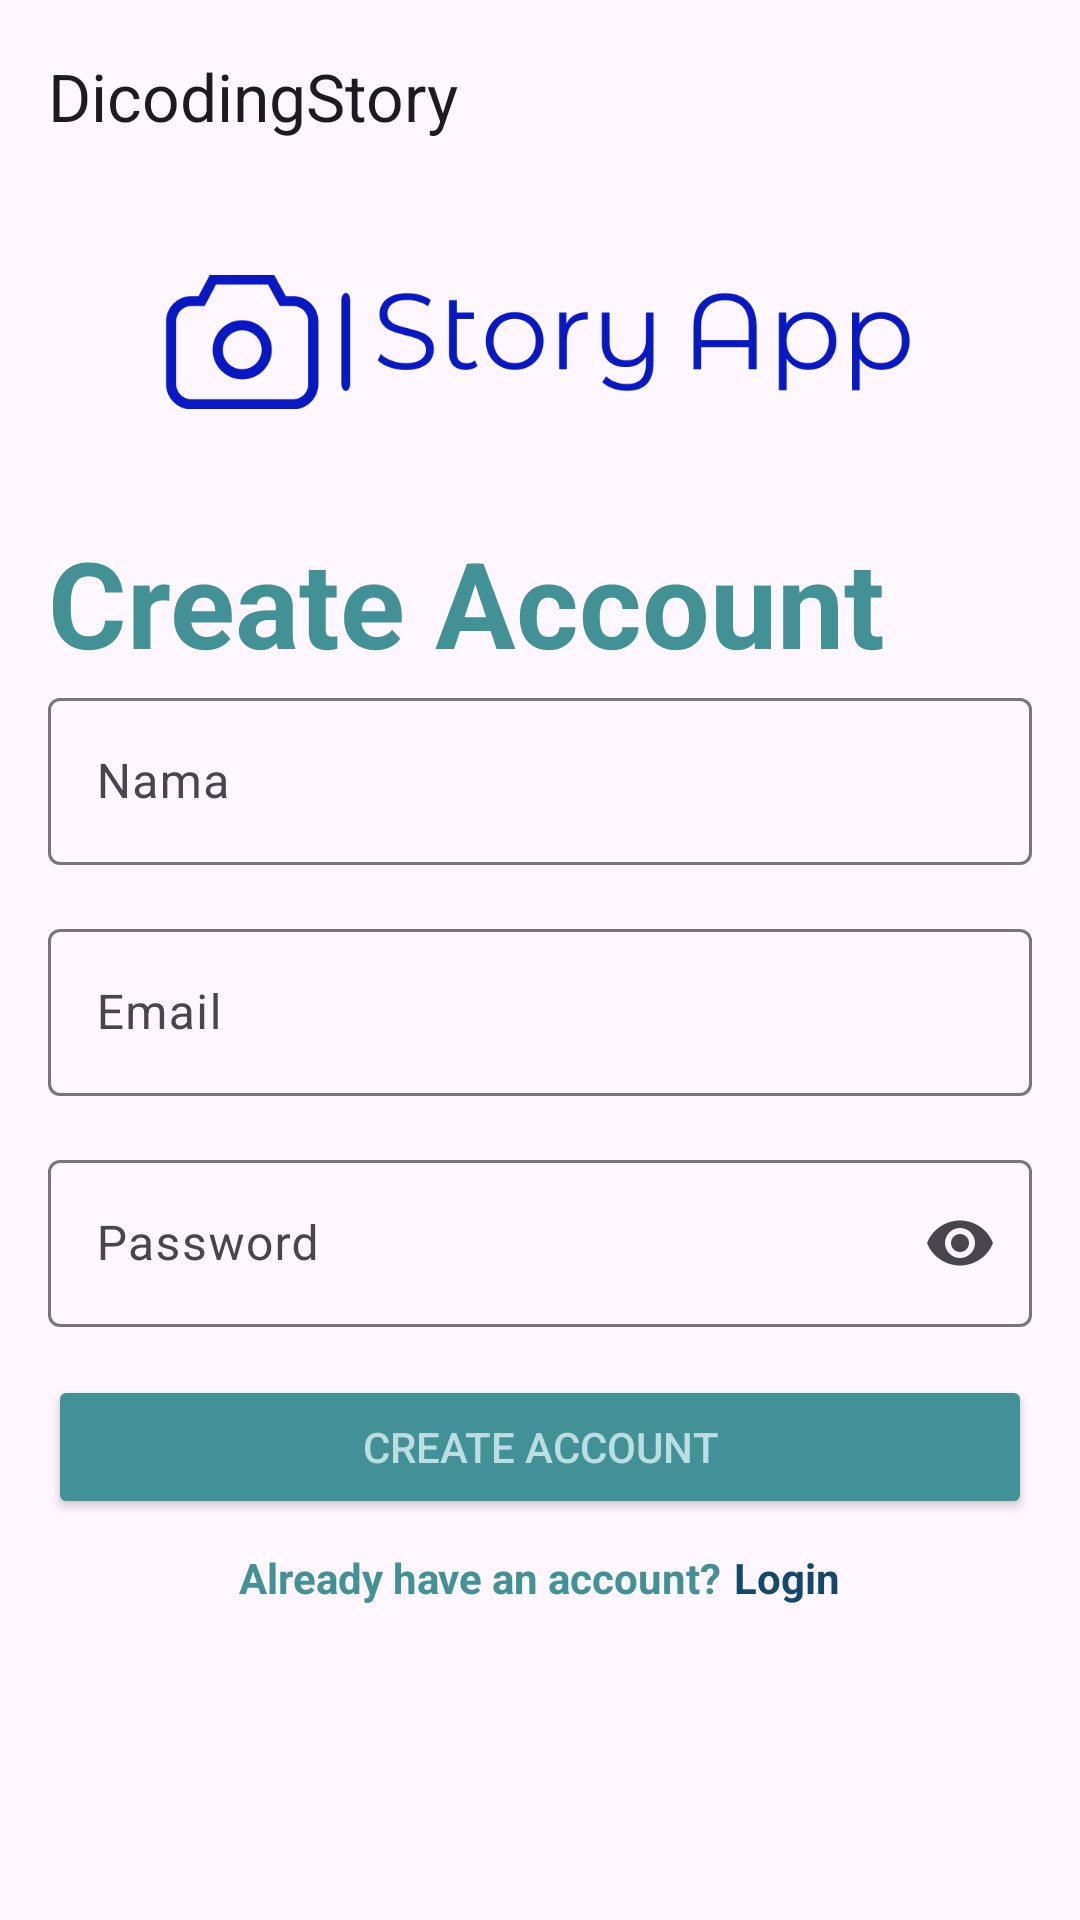

Reconstruct the res/layout file that produces this screen, plus the resources it refers to.
<!-- AndroidManifest.xml: application theme Theme.DicodingStory -->
<!-- res/layout/activity_register.xml -->
<?xml version="1.0" encoding="utf-8"?>
<ScrollView xmlns:android="http://schemas.android.com/apk/res/android"
    xmlns:app="http://schemas.android.com/apk/res-auto"
    xmlns:tools="http://schemas.android.com/tools"
    android:id="@+id/main"
    android:layout_width="match_parent"
    android:layout_height="match_parent"
    tools:context=".ui.register.RegisterActivity"
    android:fillViewport="true">

    <androidx.constraintlayout.widget.ConstraintLayout
        android:layout_width="match_parent"
        android:layout_height="wrap_content">

        <com.google.android.material.appbar.AppBarLayout
            android:id="@+id/app_bar"
            android:layout_width="match_parent"
            android:layout_height="wrap_content"
            app:layout_constraintTop_toTopOf="parent">

            <com.google.android.material.appbar.MaterialToolbar
                android:id="@+id/toolbar"
                android:layout_width="match_parent"
                android:layout_height="wrap_content"
                app:title="@string/app_name"
                app:navigationIcon="@drawable/baseline_arrow_back_24"/>

        </com.google.android.material.appbar.AppBarLayout>
        
        <ImageView
            android:id="@+id/iv_logo"
            android:layout_width="250dp"
            android:layout_height="100dp"
            android:src="@drawable/ic_storyapp"
            app:layout_constraintTop_toBottomOf="@+id/app_bar"
            app:layout_constraintStart_toStartOf="parent"
            app:layout_constraintEnd_toEndOf="parent"/>

        <TextView
            android:id="@+id/tv_create_acc"
            android:layout_width="wrap_content"
            android:layout_height="wrap_content"
            android:text="@string/create_account"
            android:textSize="40sp"
            android:layout_marginTop="10dp"
            android:textColor="@color/secondary"
            android:textStyle="bold"
            android:layout_marginStart="16dp"
            app:layout_constraintTop_toBottomOf="@+id/iv_logo"
            app:layout_constraintStart_toStartOf="parent"/>

        <com.google.android.material.textfield.TextInputLayout
            android:id="@+id/ti_nama"
            android:layout_width="0dp"
            android:layout_height="wrap_content"
            android:layout_marginEnd="16dp"
            app:layout_constraintTop_toBottomOf="@+id/tv_create_acc"
            app:layout_constraintStart_toStartOf="@+id/tv_create_acc"
            app:layout_constraintEnd_toEndOf="parent">
            <com.google.android.material.textfield.TextInputEditText
                android:id="@+id/et_nama"
                android:layout_width="match_parent"
                android:layout_height="match_parent"
                android:hint="@string/nama"
                android:inputType="text"/>
        </com.google.android.material.textfield.TextInputLayout>

        <com.google.android.material.textfield.TextInputLayout
            android:id="@+id/ti_email"
            android:layout_width="0dp"
            android:layout_height="wrap_content"
            android:layout_marginTop="16dp"
            app:layout_constraintTop_toBottomOf="@+id/ti_nama"
            app:layout_constraintStart_toStartOf="@+id/ti_nama"
            app:layout_constraintEnd_toEndOf="@+id/ti_nama">

            <com.google.android.material.textfield.TextInputEditText
                android:id="@+id/et_email"
                android:layout_width="match_parent"
                android:layout_height="match_parent"
                android:hint="@string/email"
                android:inputType="textEmailAddress"/>

        </com.google.android.material.textfield.TextInputLayout>

        <com.google.android.material.textfield.TextInputLayout
            android:id="@+id/ti_pwd"
            android:layout_width="0dp"
            android:layout_height="wrap_content"
            android:layout_marginTop="16dp"
            app:layout_constraintTop_toBottomOf="@+id/ti_email"
            app:layout_constraintStart_toStartOf="@id/ti_email"
            app:layout_constraintEnd_toEndOf="@id/ti_email"
            app:endIconMode="password_toggle">

            <com.google.android.material.textfield.TextInputEditText
                android:id="@+id/et_pwd"
                android:layout_width="match_parent"
                android:layout_height="match_parent"
                android:hint="@string/password"
                android:inputType="textPassword"/>

        </com.google.android.material.textfield.TextInputLayout>

        <Button
            android:id="@+id/btn_create_account"
            android:layout_width="0dp"
            android:layout_height="wrap_content"
            app:shapeAppearance="?attr/shapeAppearanceCornerSmall"
            android:backgroundTint="@color/secondary"
            android:textColor="@color/secondary_200"
            android:text="@string/create_account"
            android:layout_marginTop="16dp"
            app:layout_constraintTop_toBottomOf="@+id/ti_pwd"
            app:layout_constraintStart_toStartOf="@id/ti_pwd"
            app:layout_constraintEnd_toEndOf="@id/ti_pwd"/>

        <LinearLayout
            android:layout_width="match_parent"
            android:layout_height="wrap_content"
            app:layout_constraintTop_toBottomOf="@+id/btn_create_account"
            app:layout_constraintStart_toStartOf="parent"
            app:layout_constraintEnd_toEndOf="parent"
            android:gravity="center"
            android:layout_marginTop="10dp">

            <TextView
                android:id="@+id/tv_already_have_acc"
                android:layout_width="wrap_content"
                android:layout_height="wrap_content"
                android:text="@string/already_have_an_account"
                android:textColor="@color/secondary"
                android:textStyle="bold"/>

            <TextView
                android:id="@+id/tv_login"
                android:layout_width="wrap_content"
                android:layout_height="wrap_content"
                android:textStyle="bold"
                android:text="@string/login"
                android:textColor="@color/primary"
                android:layout_marginStart="4dp"/>

        </LinearLayout>
        <ProgressBar
            android:id="@+id/progress_bar"
            android:layout_width="wrap_content"
            android:layout_height="wrap_content"
            android:visibility="gone"
            tools:visibility="visible"
            app:layout_constraintTop_toTopOf="parent"
            app:layout_constraintBottom_toBottomOf="parent"
            app:layout_constraintStart_toStartOf="parent"
            app:layout_constraintEnd_toEndOf="parent"/>

    </androidx.constraintlayout.widget.ConstraintLayout>
</ScrollView>
<!-- resources referenced by this layout -->
<resources>
  <color name="primary">#12486B</color>
  <color name="secondary">#419197</color>
  <color name="secondary_200">#BCDEE0</color>
  <!-- drawable ic_storyapp: png bitmap (drawable, 18329 bytes) -->
  <string name="already_have_an_account">Already have an account?</string>
  <string name="app_name">DicodingStory</string>
  <string name="create_account">Create Account</string>
  <string name="email">Email</string>
  <string name="login">Login</string>
  <string name="nama">Nama</string>
  <string name="password">Password</string>
  <style name="Theme.DicodingStory" parent="Base.Theme.DicodingStory" />
  <style name="Base.Theme.DicodingStory" parent="Theme.Material3.DayNight.NoActionBar">
          
          
      </style>
</resources>
